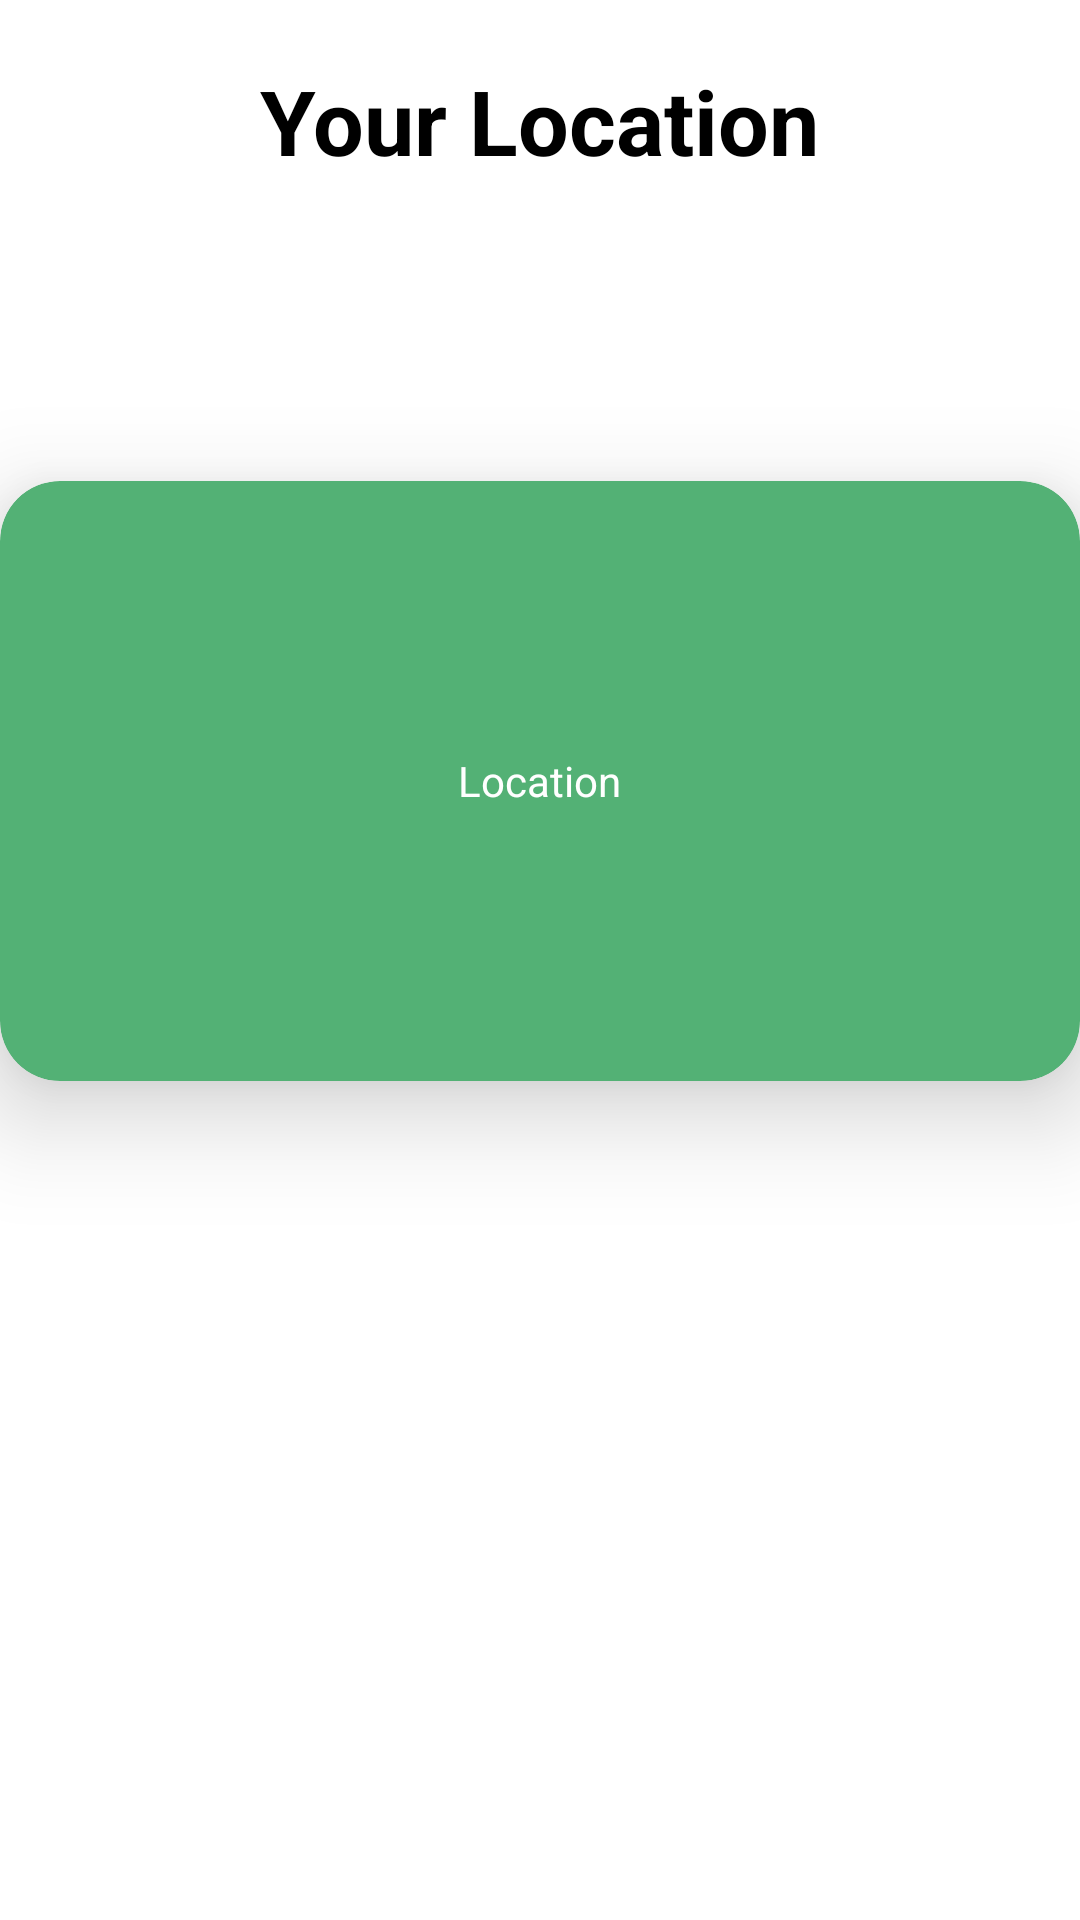

Android layout source for this screen:
<!-- AndroidManifest.xml: application theme Theme.Madgroceryproject -->
<!-- res/layout/activity_delivery_address_screen.xml -->
<?xml version="1.0" encoding="utf-8"?>
<LinearLayout xmlns:android="http://schemas.android.com/apk/res/android"
    xmlns:app="http://schemas.android.com/apk/res-auto"
    xmlns:tools="http://schemas.android.com/tools"
    android:layout_width="match_parent"
    android:layout_height="match_parent"
    android:background="@color/white"
    android:orientation="vertical"
    tools:context=".DeliveryAddressScreen">
    <TextView
        android:layout_width="wrap_content"
        android:layout_height="wrap_content"
        android:textSize="30sp"
        android:textColor="@color/black"
        android:textStyle="bold"
        android:layout_gravity="center"
        android:layout_marginTop="20sp"
        android:text="Your Location"/>
    <androidx.cardview.widget.CardView
        android:layout_width="match_parent"
        android:layout_height="200sp"
        android:layout_gravity="center"
        app:cardElevation="20sp"
        app:cardCornerRadius="20sp"
        android:layout_marginTop="100sp"
        android:backgroundTint="@color/light_green"
        >
    <LinearLayout
        android:layout_width="match_parent"
        android:layout_height="match_parent"
        android:orientation="vertical"/>
        <TextView
            android:layout_width="wrap_content"
            android:layout_height="wrap_content"
            android:id="@+id/Location"
            android:layout_gravity="center"
            android:textColor="@color/white"
            android:text="Location"/>

    </androidx.cardview.widget.CardView>
</LinearLayout>
<!-- resources referenced by this layout -->
<resources>
  <color name="black">#FF000000</color>
  <color name="light_green">#53B175</color>
  <color name="white">#FFFFFFFF</color>
  <style name="Theme.Madgroceryproject" parent="Base.Theme.Madgroceryproject" />
  <style name="Base.Theme.Madgroceryproject" parent="Theme.Material3.DayNight.NoActionBar">
          
          
      </style>
</resources>
